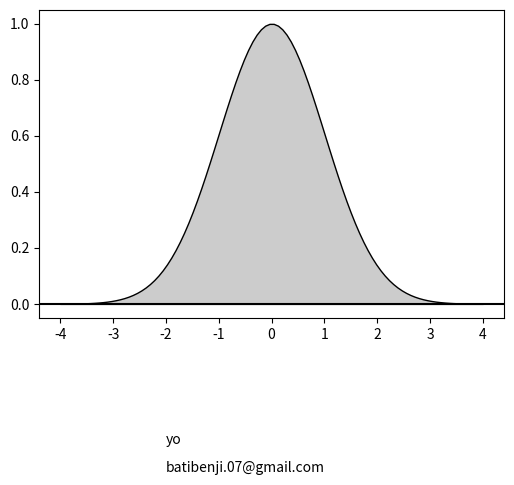

Write the Python code that produced this figure. (Note: this script raises an exception after producing the figure.)
#!/usr/bin/env python
# -*- coding: utf-8 -*-

import numpy as np
import matplotlib.pyplot as plt

def gaussian(x, pars):
    A, sigma, mu = pars
    return A * np.exp(-(x - mu)**2 / 2 / sigma**2)

A = 1.
sigma = 1.
mu = 0.
pars = A, sigma, mu

x_full = np.linspace(-4, 4, 100)
y_full = gaussian(x_full, pars)

x_sigma1 = np.linspace(-1, 1, 100)
y_sigma1 = gaussian(x_sigma1, pars)

x_sigma2 = np.linspace(-2, 2, 100)
y_sigma2 = gaussian(x_sigma2, pars)

x_sigma3 = np.linspace(-3, 3, 100)
y_sigma3 = gaussian(x_sigma3, pars)



xticks = (-3., -2., -1., 0., 1., 2., 3.)
xtick_labels = (r"$\mu - 3 \sigma$",
                r"$\mu - 2 \sigma$",
                r"$\mu - \sigma$",
                r"$\mu$",
                r"$\mu + \sigma$",
                r"$\mu + 2 \sigma$",
                r"$\mu + 3 \sigma$")

fig = plt.figure(1, figsize=(6, 4))
ax = fig.add_subplot(111)
ax.text(-2,-0.5,"yo")
ax.text(-2,-0.6,"batibenji.07@gmail.com")
ax.axhline(0, color='k')

ax.fill_between(x_full, y_full, edgecolor='k', facecolor='0.8')
ax.fill_between(x_sigma3, y_sigma3, y2=0, edgecolor='', facecolor='0.6')
ax.fill_between(x_sigma2, y_sigma2, y2=0, edgecolor='', facecolor='0.4')
ax.fill_between(x_sigma1, y_sigma1, y2=0, edgecolor='', facecolor='0.2')

ax.set_xticks(xticks)
ax.set_xticklabels(xtick_labels, rotation=90)
ax.set_yticks([])

ax.set_xlim(-4, 4)
ax.set_ylim(-0.1, 1.1)

ax.text(0, 0.4, '68%', fontsize=12, color='w', va='center', ha='center')

fig.subplots_adjust(bottom=0.30)

# ax.tick_params(axis='x', which='major', labelsize=10, top='off')
#plt.savefig('gauss.png')
plt.show()
